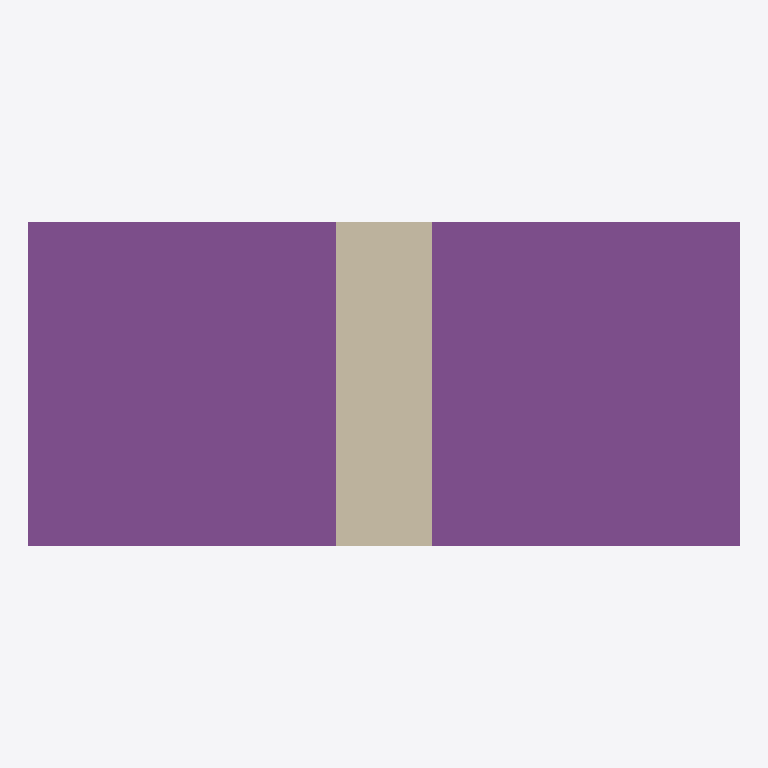
Plan cut of the same IFC building model at storey 'Level 1' (level 0.00 m, cut at 1.40 m), seen from above with north up, elements coloured by IFC class: 1 footing (purple), 1 wall (beige). Cut surfaces are drawn darker.
Extent 2.2 m × 1.0 m × 3.4 m (x, y, z). Storeys (1): Level 1 at 0.00 m. Elements (2): 1 IfcFooting, 1 IfcWall.

HEADER;
FILE_DESCRIPTION(('ViewDefinition[DesignTransferView]'),'2;1');
FILE_NAME('/dev/null','2026-10-18T23:35:09+03:00',(''),(''),'IfcOpenShell 0.9.0.post1','IfcOpenShell 0.9.0.post1','Nobody');
FILE_SCHEMA(('IFC4'));
ENDSEC;
DATA;
#14=IFCPROJECT('26ZLVn8qHQbvkcW634miA0',#5,'Cantilever retaining wall (MRW1)','Cantilever RC retaining wall: stem and base section with earth-face and external-face reinforcement plus base mesh.',$,$,$,(#13),#10);
#18=IFCSITE('0UvI4bmn9UFOutOCeKhamV',#5,'Site',$,$,#17,$,$,.ELEMENT.,$,$,$,$,$);
#22=IFCBUILDING('2g5nYNBU1QURy4ZwqjiJVD',#5,'Cantilever retaining wall (MRW1)',$,$,#21,$,$,.ELEMENT.,$,$,$);
#28=IFCBUILDINGSTOREY('3nBogw6pPGKe80ZoJZAJF_',#5,'Level 1','Single storey used by the member model detail',$,#27,$,$,.ELEMENT.,0.0);
#97=IFCFOOTING('3Z65Teh7nGhP7e0KCle2OQ',#5,'Retaining wall base','base','pad-footing',#96,#91,'retaining-wall.base',.PAD_FOOTING.);
#44=IFCWALL('2HbvhloXfSrfx3opBKbK0Q',#5,'Retaining wall stem','stem','retaining-wall',#43,#38,'retaining-wall.stem',.SOLIDWALL.);
ENDSEC;
